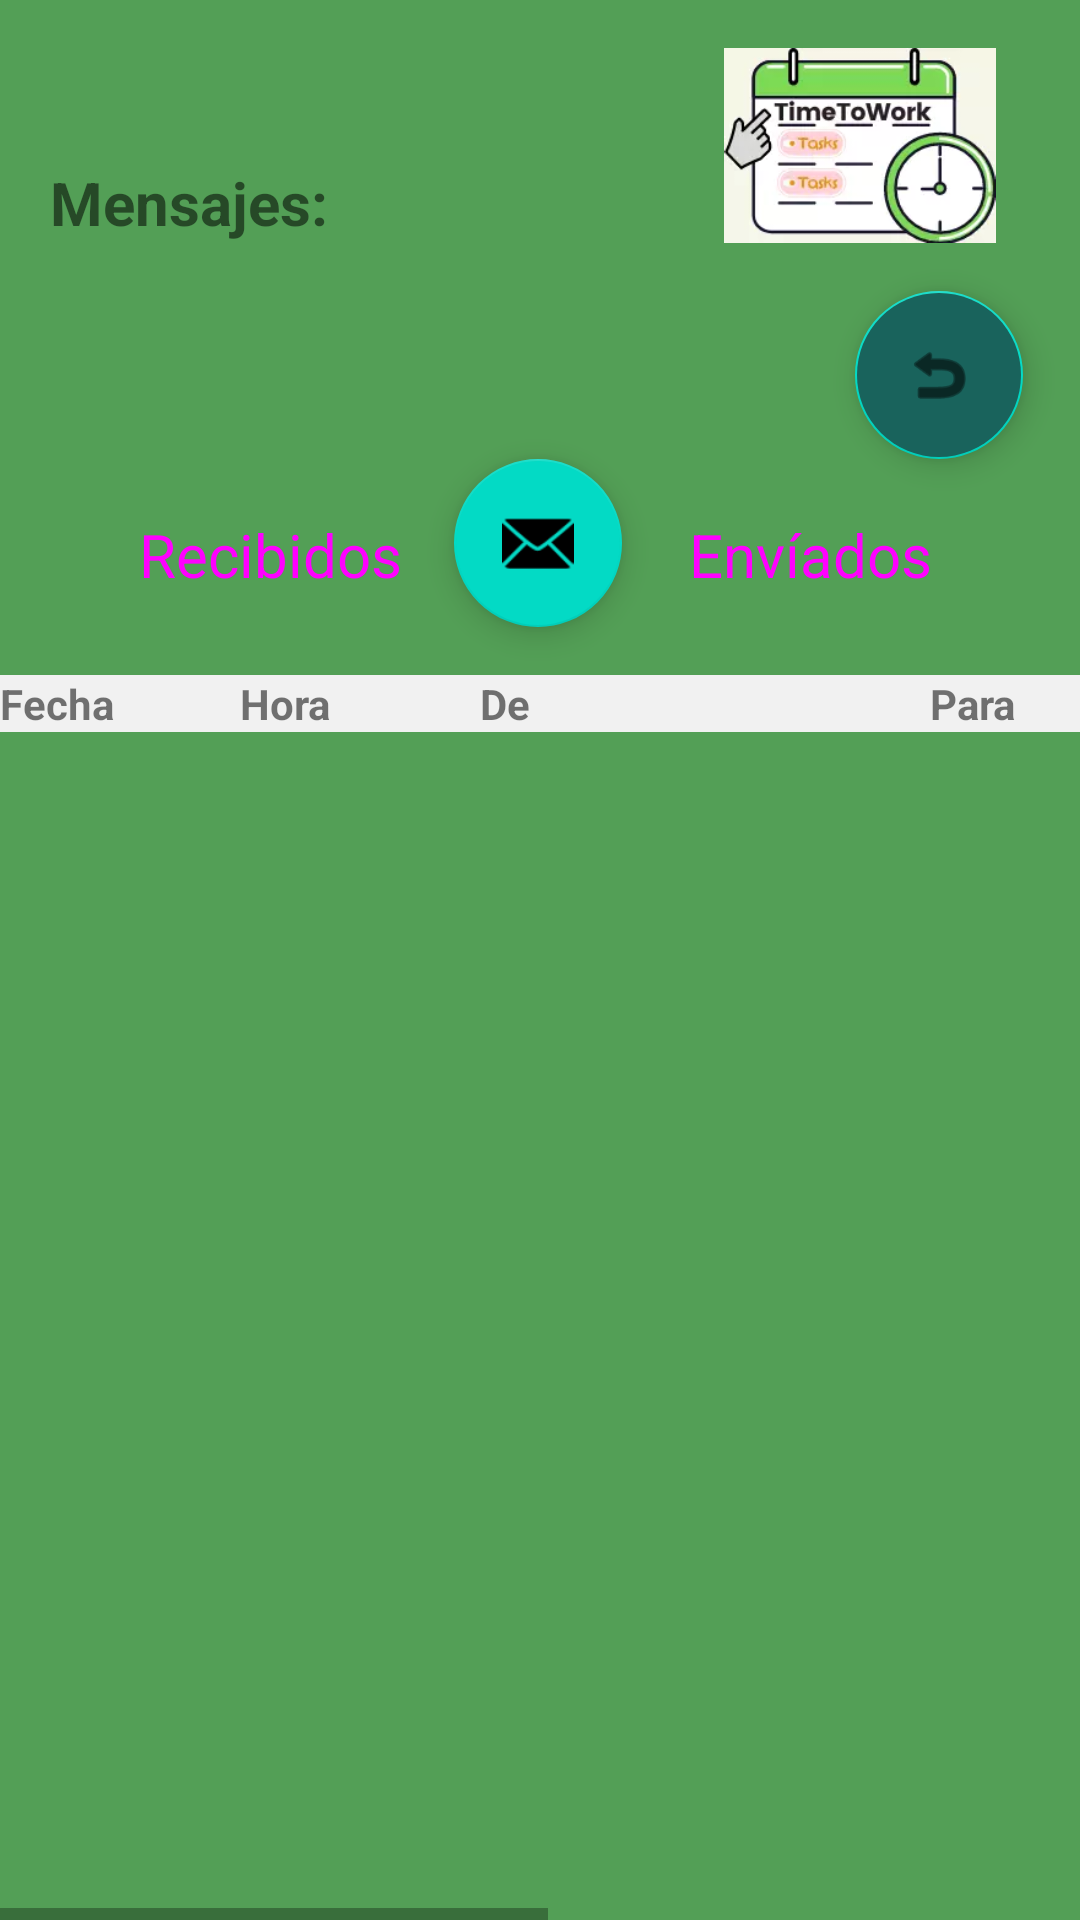

Reconstruct the res/layout file that produces this screen, plus the resources it refers to.
<!-- AndroidManifest.xml: application theme Theme.TimeToWork -->
<!-- res/layout/activity_mensajes_perfil.xml -->
<?xml version="1.0" encoding="utf-8"?>
<androidx.constraintlayout.widget.ConstraintLayout xmlns:android="http://schemas.android.com/apk/res/android"
    xmlns:app="http://schemas.android.com/apk/res-auto"
    xmlns:tools="http://schemas.android.com/tools"
    android:layout_width="match_parent"
    android:layout_height="match_parent"
    android:background="#539F56"
    android:contentDescription="@string/volver"
    android:foregroundTint="#FFFFFF"
    tools:context=".activities.mensajes.MensajesPerfil">

    <androidx.constraintlayout.widget.ConstraintLayout
        android:id="@+id/constraintLayoutSmall"
        android:layout_width="match_parent"
        android:layout_height="225dp"
        app:layout_constraintEnd_toEndOf="parent"
        app:layout_constraintStart_toStartOf="parent"
        app:layout_constraintTop_toTopOf="parent">

        <ImageView
            android:id="@+id/logoMens"
            android:layout_width="120dp"
            android:layout_height="65dp"
            android:contentDescription="@string/logo"
            app:layout_constraintBottom_toBottomOf="parent"
            app:layout_constraintEnd_toEndOf="parent"
            app:layout_constraintHorizontal_bias="0.945"
            app:layout_constraintStart_toStartOf="parent"
            app:layout_constraintTop_toTopOf="parent"
            app:layout_constraintVertical_bias="0.1"
            app:srcCompat="@drawable/logo"
            tools:layout_conversion_absoluteHeight="72dp"
            tools:layout_conversion_absoluteWidth="117dp" />

        <TextView
            android:id="@+id/textTitleMens"
            android:layout_width="wrap_content"
            android:layout_height="wrap_content"
            android:text="@string/mensajesMens"
            android:textSize="20sp"
            android:textStyle="bold"
            app:layout_constraintBottom_toBottomOf="parent"
            app:layout_constraintEnd_toEndOf="parent"
            app:layout_constraintHorizontal_bias="0.062"
            app:layout_constraintStart_toStartOf="parent"
            app:layout_constraintTop_toTopOf="parent"
            app:layout_constraintVertical_bias="0.272"
            tools:layout_conversion_absoluteHeight="33dp"
            tools:layout_conversion_absoluteWidth="178dp"
            tools:text="Mensajes:" />

        <Button
            android:id="@+id/btnRecibidosMens"
            style="@style/Widget.Material3.Button"
            android:layout_width="140dp"
            android:layout_height="wrap_content"
            android:layout_marginStart="20dp"
            android:backgroundTint="#19635C"
            android:text="@string/btnRecibidoMens"
            android:textAllCaps="false"
            android:textSize="20sp"
            app:layout_constraintBottom_toBottomOf="parent"
            app:layout_constraintEnd_toEndOf="parent"
            app:layout_constraintHorizontal_bias="0.0"
            app:layout_constraintStart_toStartOf="parent"
            app:layout_constraintTop_toTopOf="parent"
            app:layout_constraintVertical_bias="0.909" />

        <Button
            android:id="@+id/btnEnviadosMens"
            style="@style/Widget.Material3.Button"
            android:layout_width="140dp"
            android:layout_height="wrap_content"
            android:layout_marginEnd="20dp"
            android:backgroundTint="#19635C"
            android:text="@string/btnEnviadoMens"
            android:textAllCaps="false"
            android:textSize="20sp"
            app:layout_constraintBottom_toBottomOf="parent"
            app:layout_constraintEnd_toEndOf="parent"
            app:layout_constraintHorizontal_bias="1.0"
            app:layout_constraintStart_toStartOf="parent"
            app:layout_constraintTop_toTopOf="parent"
            app:layout_constraintVertical_bias="0.909" />

        <com.google.android.material.floatingactionbutton.FloatingActionButton
            android:id="@+id/floatingActionButton"
            android:layout_width="wrap_content"
            android:layout_height="wrap_content"
            android:clickable="true"
            android:contentDescription="@string/nuevoMensajeMens"
            android:focusable="true"
            app:layout_constraintBottom_toBottomOf="parent"
            app:layout_constraintEnd_toEndOf="parent"
            app:layout_constraintHorizontal_bias="0.498"
            app:layout_constraintStart_toStartOf="parent"
            app:layout_constraintTop_toTopOf="parent"
            app:layout_constraintVertical_bias="0.905"
            app:srcCompat="@android:drawable/ic_dialog_email" />

        <com.google.android.material.floatingactionbutton.FloatingActionButton
            android:id="@+id/btnVolverMens"
            android:layout_width="60dp"
            android:layout_height="wrap_content"
            android:backgroundTint="#19635C"
            android:contentDescription="@string/volver"
            android:foregroundGravity="center"
            android:src="@android:drawable/ic_menu_revert"
            android:tint="#FFFFFF"
            app:layout_constraintBottom_toBottomOf="parent"
            app:layout_constraintEnd_toEndOf="parent"
            app:layout_constraintHorizontal_bias="0.938"
            app:layout_constraintStart_toStartOf="parent"
            app:layout_constraintTop_toTopOf="parent"
            app:layout_constraintVertical_bias="0.573"
            app:rippleColor="#FFFFFF" />

    </androidx.constraintlayout.widget.ConstraintLayout>

    <HorizontalScrollView
        android:id="@+id/scrollView"
        android:layout_width="0dp"
        android:layout_height="0dp"
        app:layout_constraintBottom_toBottomOf="parent"
        app:layout_constraintEnd_toEndOf="parent"
        app:layout_constraintStart_toStartOf="parent"
        app:layout_constraintTop_toBottomOf="@id/constraintLayoutSmall">

        <TableLayout
            android:id="@+id/tableLayout"
            android:layout_width="match_parent"
            android:layout_height="wrap_content"
            android:background="#8F9A87"
            android:stretchColumns="1,2,3,4,5,6">

            <TableRow
                android:layout_width="match_parent"
                android:layout_height="match_parent"
                android:background="#f1f1f1">

                <TextView
                    android:id="@+id/txtFechaMens"
                    android:layout_column="1"
                    android:layout_gravity="center"
                    android:width="80dp"
                    android:text="Fecha"
                    android:textStyle="bold" />

                <TextView
                    android:id="@+id/txtHoraMens"
                    android:layout_width="wrap_content"
                    android:layout_height="wrap_content"
                    android:layout_column="1"
                    android:layout_gravity="center"
                    android:width="80dp"
                    android:text="Hora"
                    android:textStyle="bold" />

                <TextView
                    android:id="@+id/txtDeMens"
                    android:layout_column="2"
                    android:layout_gravity="center"
                    android:width="150dp"
                    android:text="De"
                    android:textStyle="bold" />

                <TextView
                    android:id="@+id/txtParaMens"
                    android:layout_column="3"
                    android:layout_gravity="center"
                    android:width="150dp"
                    android:text="Para"
                    android:textStyle="bold" />

                <TextView
                    android:id="@+id/txtAsuntoMens"
                    android:layout_column="4"
                    android:layout_gravity="center"
                    android:width="150dp"
                    android:text="Asunto"
                    android:textStyle="bold" />

                <TextView
                    android:id="@+id/txtAccionMens"
                    android:layout_column="5"
                    android:layout_gravity="center"
                    android:width="50dp"
                    android:text="Acción"
                    android:textStyle="bold" />


                <TextView
                    android:id="@+id/txtVistoMens"
                    android:layout_column="6"
                    android:layout_gravity="center"
                    android:width="50dp"
                    android:text="Visto"
                    android:textStyle="bold" />
            </TableRow>

            <androidx.recyclerview.widget.RecyclerView
                android:id="@id/listaMensajesMens"
                android:layout_width="wrap_content"
                android:layout_height="wrap_content" />

        </TableLayout>

    </HorizontalScrollView>

</androidx.constraintlayout.widget.ConstraintLayout>
<!-- resources referenced by this layout -->
<resources>
  <!-- drawable logo: webp bitmap (drawable, 5424 bytes) -->
  <string name="btnEnviadoMens">Envíados</string>
  <string name="btnRecibidoMens">Recibidos</string>
  <string name="logo">logo</string>
  <string name="mensajesMens">Mensajes:</string>
  <string name="nuevoMensajeMens">Nuevo Mensaje</string>
  <string name="volver">Volver</string>
  <style name="Theme.TimeToWork" parent="Theme.MaterialComponents.DayNight.DarkActionBar">
          
          <item name="colorPrimary">@color/purple_500</item>
          <item name="colorPrimaryVariant">@color/purple_700</item>
          <item name="colorOnPrimary">@color/white</item>
          
          <item name="colorSecondary">@color/teal_200</item>
          <item name="colorSecondaryVariant">@color/teal_700</item>
          <item name="colorOnSecondary">@color/black</item>
          
          <item name="android:statusBarColor">?attr/colorPrimaryVariant</item>
          
      </style>
  <!-- not gathered from this repository: default colours our renderer supplied (Android Studio template values) -->
  <color name="purple_500">#FF6200EE</color>
  <color name="purple_700">#FF3700B3</color>
  <color name="teal_200">#FF03DAC5</color>
  <color name="teal_700">#FF018786</color>
  <color name="black">#FF000000</color>
  <color name="white">#FFFFFFFF</color>
</resources>
